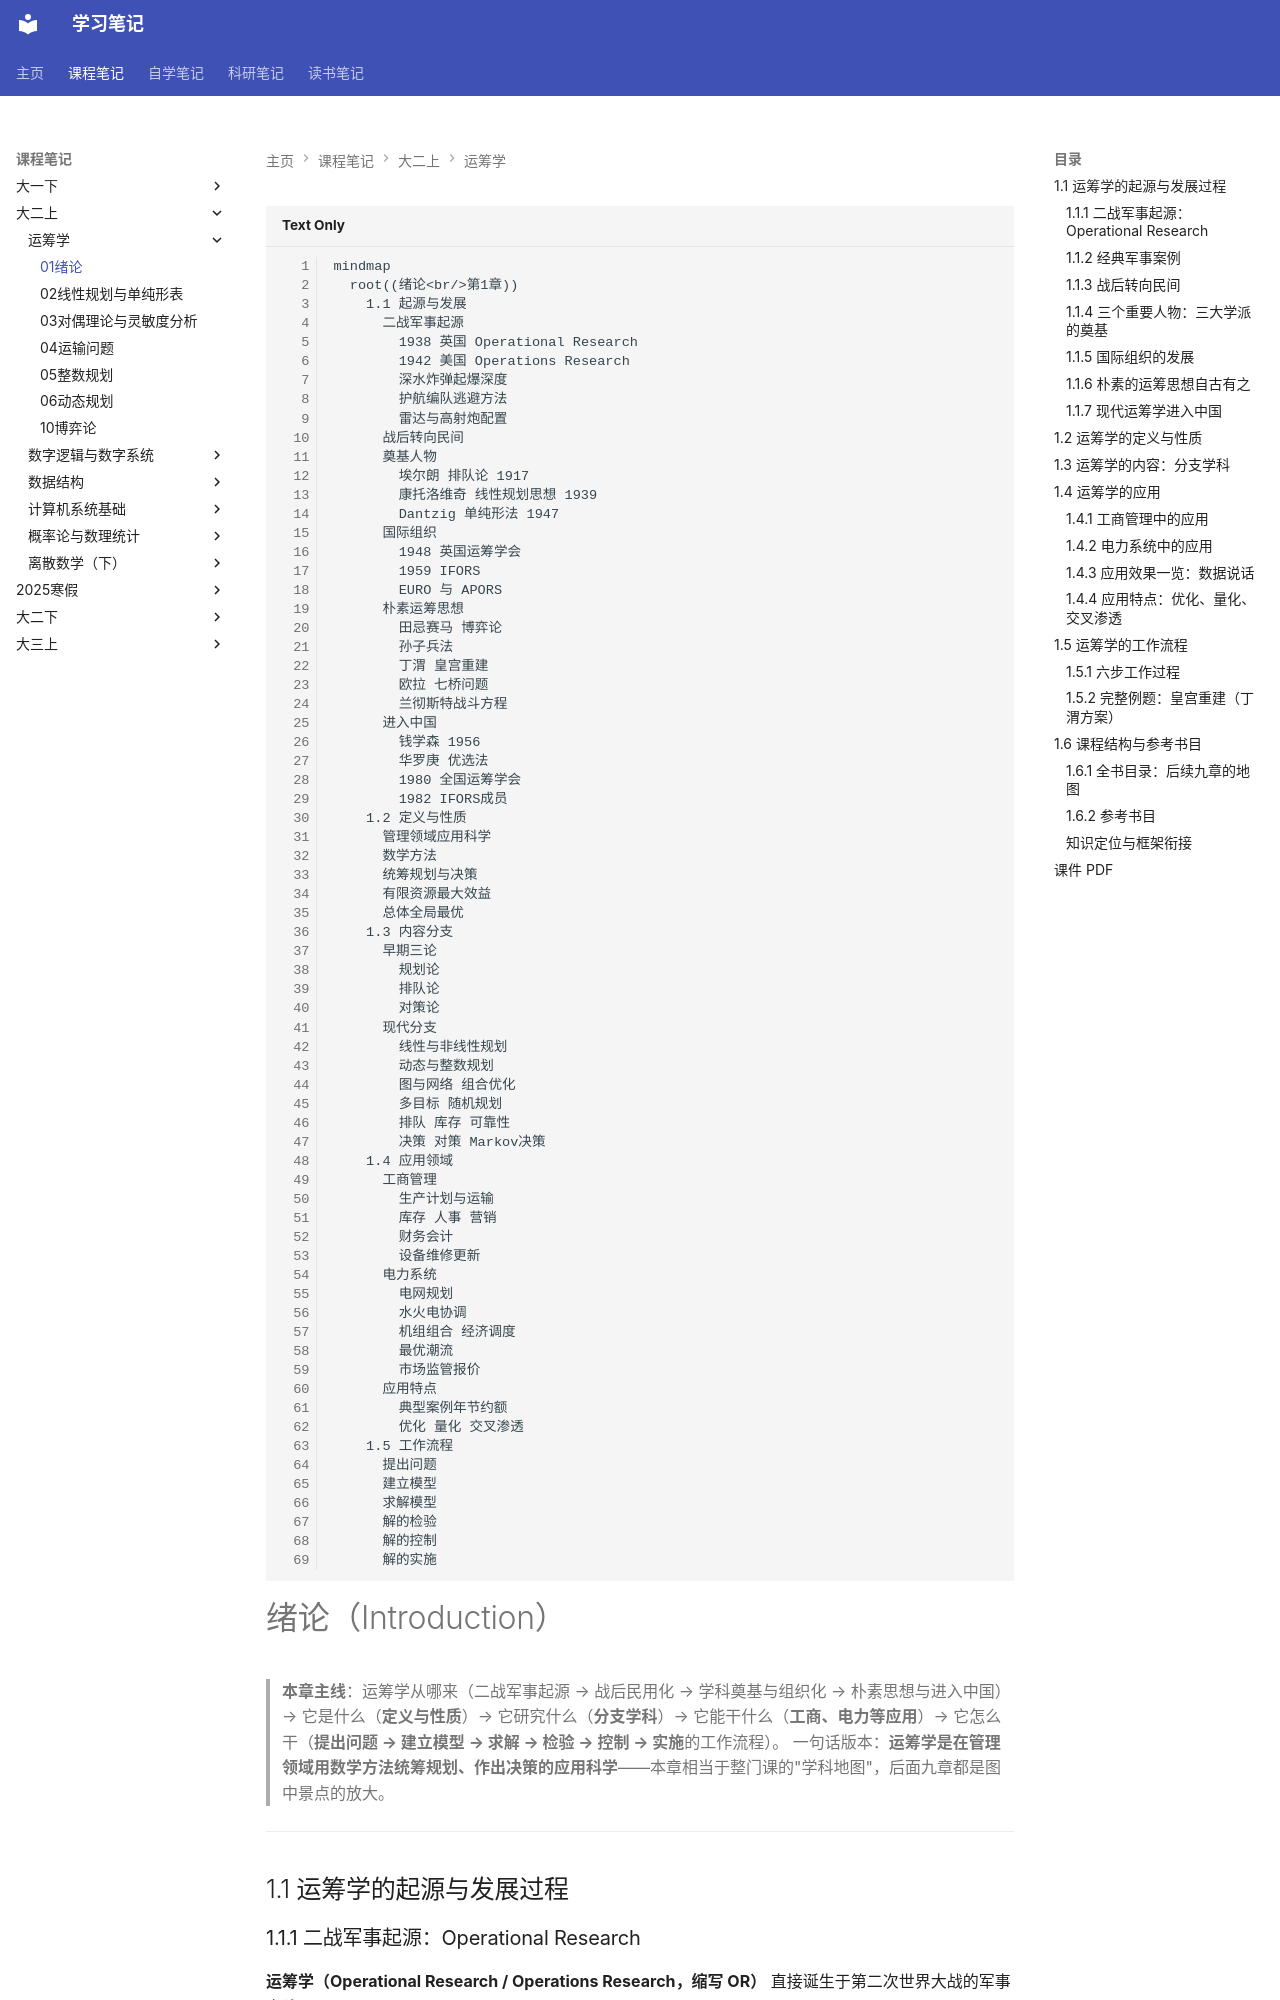

repository: naimore3/CogniShelf · page: 课程笔记/大二上/运筹学/01绪论/01绪论/index.html · generator: mkdocs

```mermaid
mindmap
  root((绪论<br/>第1章))
    1.1 起源与发展
      二战军事起源
        1938 英国 Operational Research
        1942 美国 Operations Research
        深水炸弹起爆深度
        护航编队逃避方法
        雷达与高射炮配置
      战后转向民间
      奠基人物
        埃尔朗 排队论 1917
        康托洛维奇 线性规划思想 1939
        Dantzig 单纯形法 1947
      国际组织
        1948 英国运筹学会
        1959 IFORS
        EURO 与 APORS
      朴素运筹思想
        田忌赛马 博弈论
        孙子兵法
        丁渭 皇宫重建
        欧拉 七桥问题
        兰彻斯特战斗方程
      进入中国
        钱学森 1956
        华罗庚 优选法
        1980 全国运筹学会
        1982 IFORS成员
    1.2 定义与性质
      管理领域应用科学
      数学方法
      统筹规划与决策
      有限资源最大效益
      总体全局最优
    1.3 内容分支
      早期三论
        规划论
        排队论
        对策论
      现代分支
        线性与非线性规划
        动态与整数规划
        图与网络 组合优化
        多目标 随机规划
        排队 库存 可靠性
        决策 对策 Markov决策
    1.4 应用领域
      工商管理
        生产计划与运输
        库存 人事 营销
        财务会计
        设备维修更新
      电力系统
        电网规划
        水火电协调
        机组组合 经济调度
        最优潮流
        市场监管报价
      应用特点
        典型案例年节约额
        优化 量化 交叉渗透
    1.5 工作流程
      提出问题
      建立模型
      求解模型
      解的检验
      解的控制
      解的实施
```

# 绪论（Introduction）

> **本章主线**：运筹学从哪来（二战军事起源 → 战后民用化 → 学科奠基与组织化 → 朴素思想与进入中国）→ 它是什么（**定义与性质**）→ 它研究什么（**分支学科**）→ 它能干什么（**工商、电力等应用**）→ 它怎么干（**提出问题 → 建立模型 → 求解 → 检验 → 控制 → 实施**的工作流程）。
> 一句话版本：**运筹学是在管理领域用数学方法统筹规划、作出决策的应用科学**——本章相当于整门课的"学科地图"，后面九章都是图中景点的放大。

---

## 1.1 运筹学的起源与发展过程

### 1.1.1 二战军事起源：Operational Research

**运筹学（Operational Research / Operations Research，缩写 OR）** 直接诞生于第二次世界大战的军事实践：

1. **1938 年**，英国最早出现军事运筹学，命名为 **"Operational Research"**；
2. **1942 年**，美国从事这方面工作的科学家命其名为 **"Operations Research"**，这个名字一直沿用至今。

**命名直译**："作战研究"——研究已有装备、兵力如何**巧妙运用**才能发挥最大作战效能，而非研究造更好的武器。这一"给定资源、优化运用"的基因贯穿了运筹学此后全部发展。
